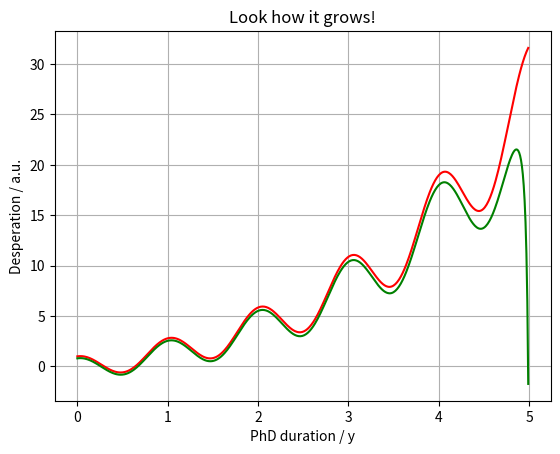

Python code for this plot:
import string
letters = string.ascii_uppercase
letters[0:5]

import numpy as np
import matplotlib.pyplot as plt

# data
x = np.arange(0.0, 5.0, 0.01)
y = (np.cos(2 * np.pi * x) + x) * np.exp(x / 3)

# plot
fig, ax = plt.subplots()
ax.plot(x, y)

# some formatting
ax.set(xlabel='PhD duration / y', ylabel='Desperation / a.u.',
       title='Look how it grows!')
ax.grid()

# show the result
plt.show()

ax.get_lines()[0].set_color('red')

fig

Y = y + 1 / (x - 5.02)
ax.plot(x, Y)
ax.get_lines()[1].set_color('green')
fig